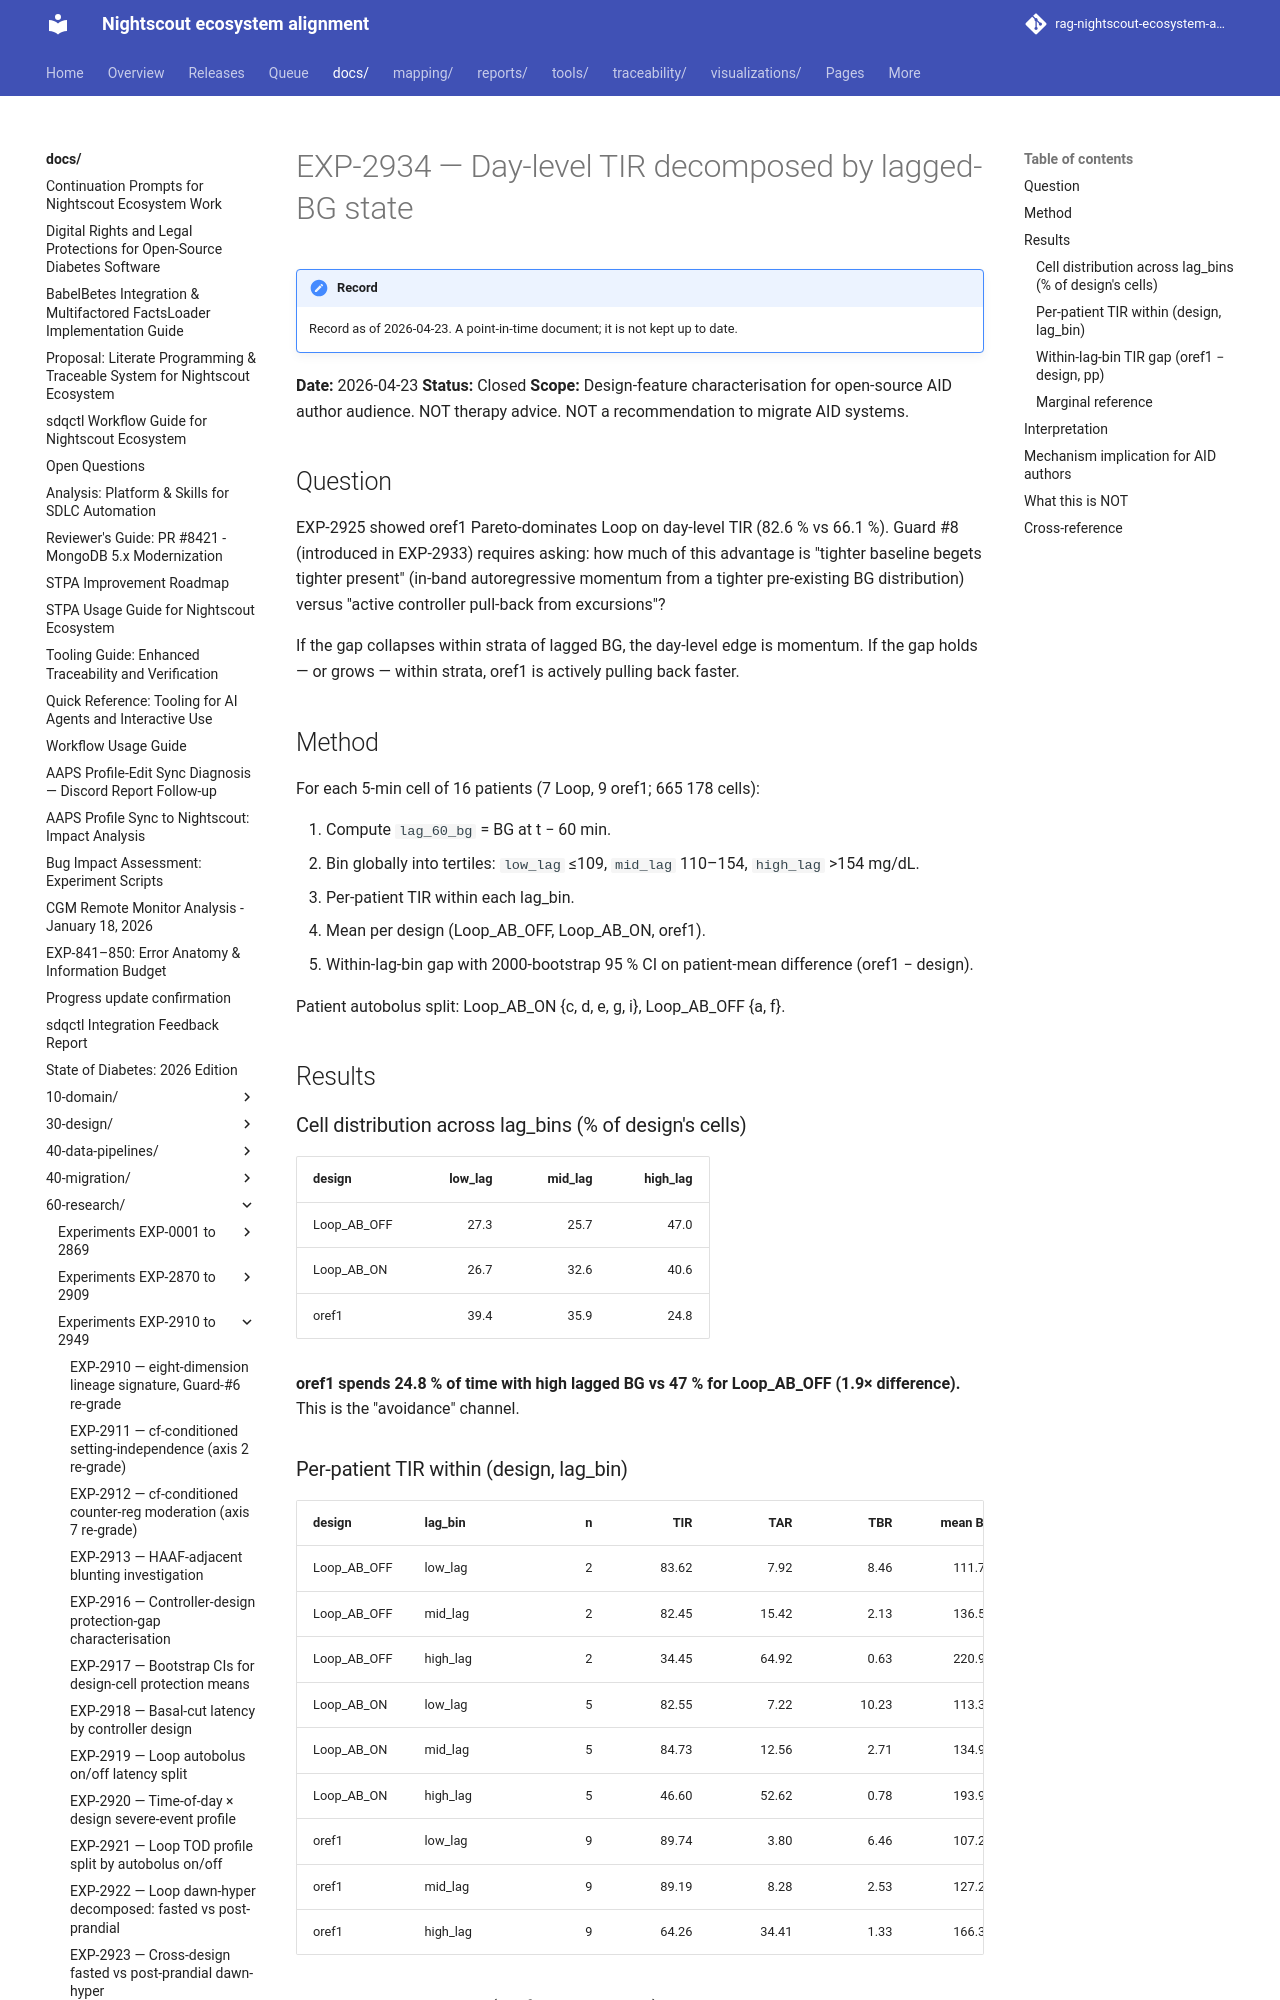

repository: bewest/rag-nightscout-ecosystem-alignment · page: docs/60-research/exp-2934-lagged-state-tir-2026-04-23.html · generator: mkdocs

# EXP-2934 — Day-level TIR decomposed by lagged-BG state

**Date:** 2026-04-23
**Status:** Closed
**Scope:** Design-feature characterisation for open-source AID author
audience. NOT therapy advice. NOT a recommendation to migrate AID
systems.

## Question

EXP-2925 showed oref1 Pareto-dominates Loop on day-level TIR (82.6 % vs
66.1 %). Guard #8 (introduced in EXP-2933) requires asking: how much of
this advantage is "tighter baseline begets tighter present" (in-band
autoregressive momentum from a tighter pre-existing BG distribution)
versus "active controller pull-back from excursions"?

If the gap collapses within strata of lagged BG, the day-level edge is
momentum. If the gap holds — or grows — within strata, oref1 is
actively pulling back faster.

## Method

For each 5-min cell of 16 patients (7 Loop, 9 oref1; 665 178 cells):

1. Compute `lag_60_bg` = BG at t − 60 min.
2. Bin globally into tertiles: `low_lag` ≤109, `mid_lag` 110–154,
   `high_lag` >154 mg/dL.
3. Per-patient TIR within each lag_bin.
4. Mean per design (Loop_AB_OFF, Loop_AB_ON, oref1).
5. Within-lag-bin gap with 2000-bootstrap 95 % CI on patient-mean
   difference (oref1 − design).

Patient autobolus split: Loop_AB_ON {c, d, e, g, i}, Loop_AB_OFF
{a, f}.

## Results

### Cell distribution across lag_bins (% of design's cells)

| design       | low_lag | mid_lag | high_lag |
|--------------|--------:|--------:|---------:|
| Loop_AB_OFF  |    27.3 |    25.7 |     47.0 |
| Loop_AB_ON   |    26.7 |    32.6 |     40.6 |
| oref1        |    39.4 |    35.9 |     24.8 |

**oref1 spends 24.8 % of time with high lagged BG vs 47 % for
Loop_AB_OFF (1.9× difference).** This is the "avoidance" channel.

### Per-patient TIR within (design, lag_bin)

| design       | lag_bin  | n  | TIR    | TAR    | TBR    | mean BG |
|--------------|----------|---:|-------:|-------:|-------:|--------:|
| Loop_AB_OFF  | low_lag  |  2 | 83.62  |  7.92  | 8.46   |  111.79 |
| Loop_AB_OFF  | mid_lag  |  2 | 82.45  | 15.42  | 2.13   |  136.53 |
| Loop_AB_OFF  | high_lag |  2 | 34.45  | 64.92  | 0.63   |  220.99 |
| Loop_AB_ON   | low_lag  |  5 | 82.55  |  7.22  | 10.23  |  113.39 |
| Loop_AB_ON   | mid_lag  |  5 | 84.73  | 12.56  | 2.71   |  134.94 |
| Loop_AB_ON   | high_lag |  5 | 46.60  | 52.62  | 0.78   |  193.96 |
| oref1        | low_lag  |  9 | 89.74  |  3.80  | 6.46   |  107.22 |
| oref1        | mid_lag  |  9 | 89.19  |  8.28  | 2.53   |  127.26 |
| oref1        | high_lag |  9 | 64.26  | 34.41  | 1.33   |  166.31 |
